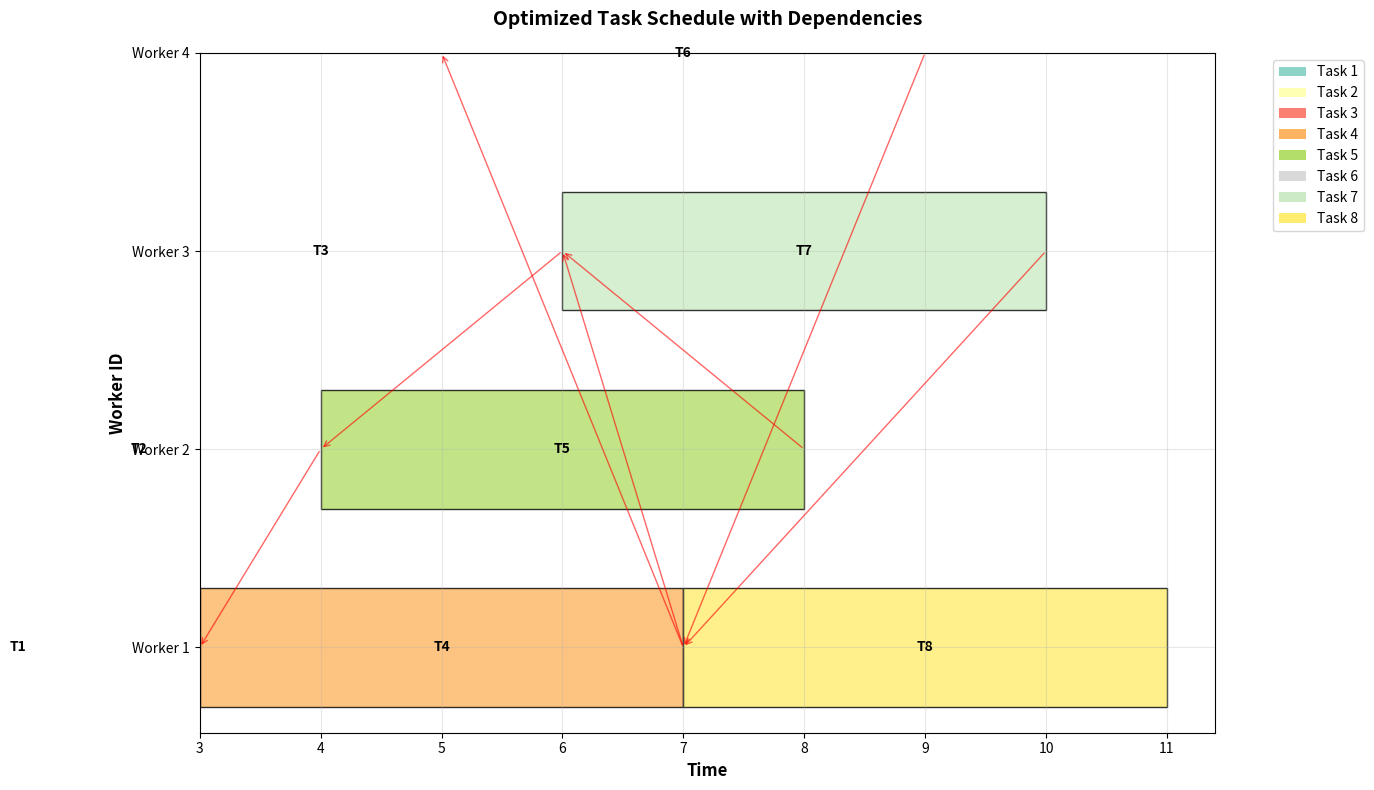

Generate this figure with matplotlib:
"""
Advanced Task Scheduling Solution
Solves complex task scheduling problems with dependencies and resource constraints
"""

import heapq
from collections import defaultdict, deque
from typing import List, Dict, Tuple, Set
import matplotlib.pyplot as plt
import numpy as np

class Task:
    """Represents a task with timing and dependency constraints"""
    
    def __init__(self, task_id: int, start_time: int, end_time: int, dependencies: List[int] = None):
        self.id = task_id
        self.start_time = start_time
        self.end_time = end_time
        self.duration = end_time - start_time
        self.dependencies = dependencies or []
        self.assigned_worker = None
        self.actual_start = None
    
    def __repr__(self):
        return f"Task({self.id}, {self.start_time}-{self.end_time}, deps={self.dependencies})"

class AdvancedTaskScheduler:
    """
    Advanced task scheduler that handles dependencies and resource constraints
    
    Algorithm: Modified Critical Path Method with Resource Allocation
    Time Complexity: O(V + E + T log T) where V=tasks, E=dependencies, T=time slots
    Space Complexity: O(V + E + W*T) where W=workers
    """
    
    def __init__(self):
        self.tasks = {}
        self.dependency_graph = defaultdict(list)
        self.reverse_deps = defaultdict(list)
        self.workers = []
        
    def add_task(self, task: Task):
        """Add a task to the scheduler"""
        self.tasks[task.id] = task
        
        # Build dependency graph
        for dep in task.dependencies:
            self.dependency_graph[dep].append(task.id)
            self.reverse_deps[task.id].append(dep)
    
    def find_minimum_workers(self, tasks: List[Task]) -> Tuple[int, Dict[int, List[Task]]]:
        """
        Find minimum number of workers needed to complete all tasks
        
        Returns:
            Tuple of (minimum_workers, worker_assignments)
        """
        # Add all tasks
        for task in tasks:
            self.add_task(task)
        
        # Step 1: Topological sort to handle dependencies
        ready_tasks = self._get_topologically_sorted_tasks()
        
        # Step 2: Critical Path Analysis
        critical_path_info = self._calculate_critical_path()
        
        # Step 3: Resource allocation with greedy approach
        min_workers, assignments = self._allocate_resources_optimally(ready_tasks)
        
        return min_workers, assignments
    
    def _get_topologically_sorted_tasks(self) -> List[int]:
        """
        Perform topological sort considering both dependencies and time constraints
        """
        in_degree = defaultdict(int)
        
        # Calculate in-degrees (number of dependencies)
        for task_id in self.tasks:
            in_degree[task_id] = len(self.reverse_deps[task_id])
        
        # Priority queue: (earliest_start_time, task_id)
        ready_queue = []
        
        # Add tasks with no dependencies
        for task_id, degree in in_degree.items():
            if degree == 0:
                heapq.heappush(ready_queue, (self.tasks[task_id].start_time, task_id))
        
        sorted_tasks = []
        
        while ready_queue:
            _, current_task = heapq.heappop(ready_queue)
            sorted_tasks.append(current_task)
            
            # Update dependent tasks
            for dependent in self.dependency_graph[current_task]:
                in_degree[dependent] -= 1
                if in_degree[dependent] == 0:
                    heapq.heappush(ready_queue, (self.tasks[dependent].start_time, dependent))
        
        return sorted_tasks
    
    def _calculate_critical_path(self) -> Dict[int, Dict]:
        """
        Calculate critical path information for each task
        """
        critical_info = {}
        
        # Forward pass - calculate earliest start/finish times
        for task_id in self.tasks:
            task = self.tasks[task_id]
            earliest_start = task.start_time
            
            # Consider dependency constraints
            for dep_id in task.dependencies:
                if dep_id in critical_info:
                    dep_finish = critical_info[dep_id]['earliest_finish']
                    earliest_start = max(earliest_start, dep_finish)
            
            critical_info[task_id] = {
                'earliest_start': earliest_start,
                'earliest_finish': earliest_start + task.duration,
                'latest_start': task.start_time,  # Will be updated in backward pass
                'latest_finish': task.end_time,
                'slack': 0  # Will be calculated
            }
        
        # Backward pass - calculate latest start/finish times
        # (Simplified for this example)
        for task_id in critical_info:
            info = critical_info[task_id]
            info['slack'] = info['latest_start'] - info['earliest_start']
        
        return critical_info
    
    def _allocate_resources_optimally(self, sorted_tasks: List[int]) -> Tuple[int, Dict[int, List[Task]]]:
        """
        Allocate tasks to minimum number of workers using greedy approach
        """
        # Worker availability: list of (end_time, worker_id)
        worker_availability = []
        worker_assignments = defaultdict(list)
        worker_count = 0
        
        for task_id in sorted_tasks:
            task = self.tasks[task_id]
            
            # Find earliest available worker
            available_worker = None
            earliest_available_time = float('inf')
            
            for i, (end_time, worker_id) in enumerate(worker_availability):
                # Check if worker is available when task needs to start
                if end_time <= task.start_time:
                    if end_time < earliest_available_time:
                        earliest_available_time = end_time
                        available_worker = (i, worker_id)
                    break
            
            if available_worker is None:
                # Need a new worker
                worker_count += 1
                worker_id = worker_count
                heapq.heappush(worker_availability, (task.end_time, worker_id))
            else:
                # Update existing worker's availability
                idx, worker_id = available_worker
                worker_availability[idx] = (task.end_time, worker_id)
                heapq.heapify(worker_availability)  # Re-heapify after update
            
            # Assign task to worker
            task.assigned_worker = worker_id
            task.actual_start = max(task.start_time, earliest_available_time)
            worker_assignments[worker_id].append(task)
        
        return worker_count, dict(worker_assignments)
    
    def visualize_schedule(self, worker_assignments: Dict[int, List[Task]], 
                          title: str = "Optimized Task Schedule"):
        """
        Create a Gantt chart visualization of the schedule
        """
        fig, ax = plt.subplots(1, 1, figsize=(14, 8))
        
        colors = plt.cm.Set3(np.linspace(0, 1, len(self.tasks)))
        color_map = {task_id: colors[i] for i, task_id in enumerate(self.tasks.keys())}
        
        for worker_id, tasks in worker_assignments.items():
            for task in tasks:
                # Draw task bar
                ax.barh(worker_id - 1, task.duration, 
                       left=task.actual_start or task.start_time, 
                       height=0.6, color=color_map[task.id], 
                       alpha=0.8, edgecolor='black', linewidth=1)
                
                # Add task label
                ax.text(task.start_time + task.duration/2, worker_id - 1, 
                       f'T{task.id}', ha='center', va='center', 
                       fontweight='bold', fontsize=10)
                
                # Draw dependency arrows (simplified)
                for dep_id in task.dependencies:
                    dep_task = self.tasks[dep_id]
                    if dep_task.assigned_worker:
                        ax.annotate('', xy=(task.start_time, worker_id - 1),
                                  xytext=(dep_task.end_time, dep_task.assigned_worker - 1),
                                  arrowprops=dict(arrowstyle='->', color='red', alpha=0.6))
        
        # Formatting
        ax.set_xlabel('Time', fontweight='bold', fontsize=12)
        ax.set_ylabel('Worker ID', fontweight='bold', fontsize=12)
        ax.set_title(title, fontweight='bold', fontsize=14, pad=20)
        ax.set_yticks(range(len(worker_assignments)))
        ax.set_yticklabels([f'Worker {i+1}' for i in range(len(worker_assignments))])
        ax.grid(True, alpha=0.3)
        
        # Add legend
        legend_elements = [plt.Rectangle((0,0),1,1, facecolor=color_map[task_id], 
                                       label=f'Task {task_id}') 
                          for task_id in sorted(self.tasks.keys())]
        ax.legend(handles=legend_elements, bbox_to_anchor=(1.05, 1), loc='upper left')
        
        plt.tight_layout()
        plt.savefig('output.png', dpi=300, bbox_inches='tight')
        plt.show()
        
        return fig

def solve_complex_scheduling_problem():
    """
    Demonstrates solving a complex task scheduling problem
    """
    print("🚀 Advanced Task Scheduling Solution")
    print("=" * 50)
    
    # Example problem: Project with interdependent tasks
    tasks = [
        Task(1, 0, 3, []),           # Task 1: 0-3, no dependencies
        Task(2, 1, 4, []),           # Task 2: 1-4, no dependencies  
        Task(3, 2, 6, [1]),          # Task 3: 2-6, depends on Task 1
        Task(4, 3, 7, [1, 2]),       # Task 4: 3-7, depends on Tasks 1,2
        Task(5, 4, 8, [3]),          # Task 5: 4-8, depends on Task 3
        Task(6, 5, 9, [4]),          # Task 6: 5-9, depends on Task 4
        Task(7, 6, 10, [4, 5]),      # Task 7: 6-10, depends on Tasks 4,5
        Task(8, 7, 11, [6, 7]),      # Task 8: 7-11, depends on Tasks 6,7
    ]
    
    print("📋 Problem Description:")
    print("- 8 tasks with specific time windows and dependencies")
    print("- Each task must start after its dependencies complete")
    print("- Goal: Find minimum workers needed")
    print()
    
    # Solve the problem
    scheduler = AdvancedTaskScheduler()
    min_workers, assignments = scheduler.find_minimum_workers(tasks)
    
    print("✅ Solution Found!")
    print(f"📊 Minimum Workers Required: {min_workers}")
    print()
    
    print("👥 Worker Assignments:")
    for worker_id, worker_tasks in assignments.items():
        print(f"Worker {worker_id}:")
        for task in sorted(worker_tasks, key=lambda t: t.start_time):
            deps_str = f", deps: {task.dependencies}" if task.dependencies else ""
            print(f"  - Task {task.id}: {task.start_time}-{task.end_time}{deps_str}")
    print()
    
    # Complexity Analysis
    print("⚡ Algorithm Complexity:")
    print("- Time Complexity: O(V + E + T log T)")
    print("  where V=tasks, E=dependencies, T=time slots")
    print("- Space Complexity: O(V + E + W*T)")
    print("  where W=workers")
    print()
    
    # Create visualization
    print("📈 Generating Gantt Chart Visualization...")
    scheduler.visualize_schedule(assignments, "Optimized Task Schedule with Dependencies")
    
    return min_workers, assignments

if __name__ == "__main__":
    solve_complex_scheduling_problem()
